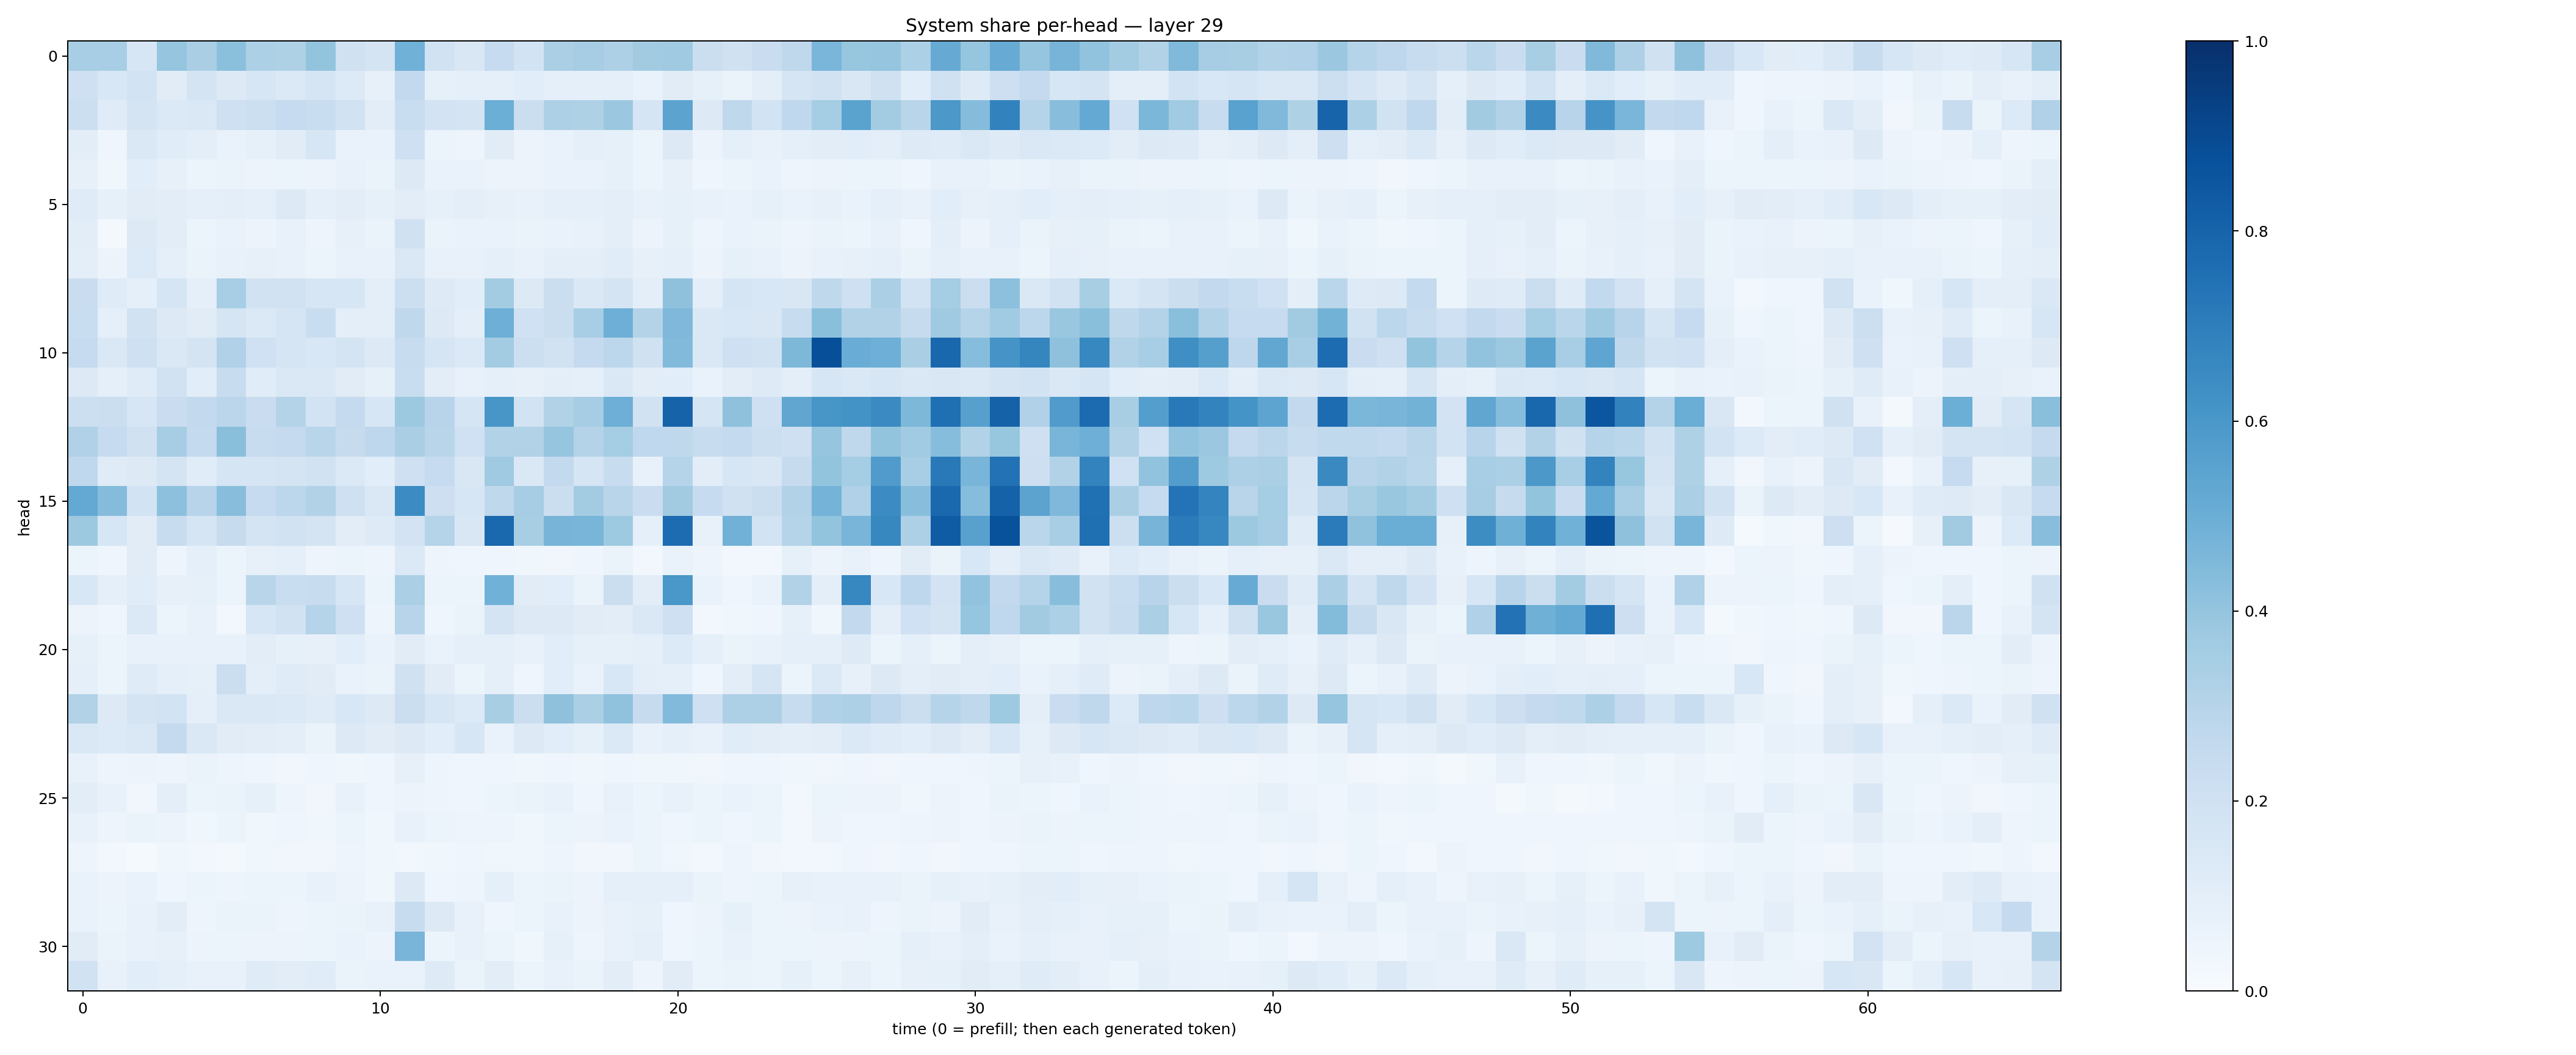

Data behind this chart, as committed beside it:
0.34396043, 0.34502673, 0.16286172, 0.39765975, 0.3378072, 0.4183951, 0.32892987, 0.32407725, 0.40023717, 0.19805333, 0.17704852, 0.48765364, 0.1903923, 0.1491147, 0.24983922, 0.1842866, 0.33412176, 0.3507845, 0.32648036, 0.36227465, 0.36832586, 0.22285295, 0.19802193, 0.22891878
0.2043, 0.1544, 0.1858, 0.1111, 0.1793, 0.1264, 0.1635, 0.1403, 0.1658, 0.1331, 0.08083, 0.2607, 0.08506, 0.08831, 0.08792, 0.1086, 0.08816, 0.08716, 0.08854, 0.06716, 0.1096, 0.08285, 0.06482, 0.09887
0.2171, 0.1202, 0.1772, 0.1391, 0.1481, 0.2049, 0.218, 0.2476, 0.2311, 0.189, 0.1028, 0.2312, 0.181, 0.1763, 0.4966, 0.2229, 0.3277, 0.3204, 0.3825, 0.1706, 0.5431, 0.1303, 0.2724, 0.1857
0.1038, 0.04608, 0.1456, 0.1135, 0.1001, 0.06812, 0.08268, 0.1121, 0.1634, 0.06776, 0.06782, 0.2053, 0.06188, 0.04756, 0.1095, 0.05778, 0.06889, 0.09077, 0.0846, 0.06235, 0.1316, 0.05849, 0.09215, 0.07489
0.07865, 0.03552, 0.108, 0.07902, 0.06204, 0.06281, 0.05583, 0.05973, 0.05727, 0.0716, 0.06517, 0.1269, 0.06794, 0.06645, 0.05765, 0.05656, 0.07016, 0.07009, 0.08221, 0.06244, 0.0792, 0.04025, 0.05959, 0.06829
0.1206, 0.08479, 0.1105, 0.1018, 0.09088, 0.09474, 0.08855, 0.1308, 0.08677, 0.1041, 0.0848, 0.1051, 0.08327, 0.0954, 0.081, 0.07709, 0.09253, 0.08862, 0.09792, 0.07062, 0.08215, 0.07039, 0.0676, 0.0822
0.1044, 0.0195, 0.1285, 0.1044, 0.05869, 0.06818, 0.0548, 0.07139, 0.04915, 0.08031, 0.06515, 0.1956, 0.06311, 0.06902, 0.06776, 0.06561, 0.06815, 0.07172, 0.09859, 0.0558, 0.08355, 0.04891, 0.06669, 0.06365
0.09836, 0.05577, 0.1345, 0.08951, 0.0647, 0.07593, 0.08082, 0.07486, 0.05917, 0.07357, 0.07535, 0.1407, 0.0751, 0.07116, 0.08716, 0.0742, 0.09819, 0.1005, 0.1154, 0.07836, 0.09337, 0.05794, 0.08451, 0.07452
0.2283, 0.1192, 0.08739, 0.171, 0.09369, 0.346, 0.1888, 0.1917, 0.1615, 0.164, 0.1012, 0.216, 0.1246, 0.1084, 0.3578, 0.1259, 0.2226, 0.1477, 0.1772, 0.09922, 0.4103, 0.1004, 0.1656, 0.1554
0.2313, 0.08942, 0.1905, 0.128, 0.1103, 0.1691, 0.1393, 0.1648, 0.2312, 0.1007, 0.09939, 0.2699, 0.1315, 0.09802, 0.4926, 0.2006, 0.2242, 0.3455, 0.4941, 0.3073, 0.4516, 0.1414, 0.1529, 0.1516
0.2497, 0.1466, 0.2058, 0.1459, 0.1736, 0.3192, 0.2012, 0.1715, 0.153, 0.1744, 0.127, 0.24, 0.1709, 0.1404, 0.3555, 0.215, 0.1883, 0.252, 0.2795, 0.1956, 0.4441, 0.1467, 0.2059, 0.191
0.1278, 0.08994, 0.1189, 0.1894, 0.1056, 0.2411, 0.1154, 0.1436, 0.1473, 0.1128, 0.08504, 0.2306, 0.1024, 0.07687, 0.08852, 0.07845, 0.1003, 0.08899, 0.1419, 0.1017, 0.1077, 0.06866, 0.1051, 0.125
0.2169, 0.2253, 0.1636, 0.2276, 0.2582, 0.2814, 0.2279, 0.3085, 0.184, 0.251, 0.1579, 0.3759, 0.2961, 0.1712, 0.6054, 0.1866, 0.3139, 0.3511, 0.4935, 0.1904, 0.8033, 0.1693, 0.4112, 0.2103
0.3187, 0.2481, 0.1961, 0.349, 0.2569, 0.4233, 0.2419, 0.2506, 0.29, 0.2444, 0.2768, 0.3397, 0.2922, 0.2017, 0.3145, 0.3146, 0.3969, 0.3069, 0.3517, 0.2667, 0.2706, 0.241, 0.2543, 0.2164
0.2667, 0.1196, 0.131, 0.1759, 0.1171, 0.1695, 0.1694, 0.1786, 0.1946, 0.1404, 0.1089, 0.2088, 0.2461, 0.1508, 0.368, 0.1457, 0.2583, 0.1692, 0.2347, 0.07697, 0.3007, 0.1047, 0.1593, 0.1495
0.5209, 0.4364, 0.1845, 0.4153, 0.2946, 0.4275, 0.2487, 0.2807, 0.309, 0.2106, 0.1431, 0.646, 0.2121, 0.1591, 0.2711, 0.3499, 0.2209, 0.3561, 0.2907, 0.2304, 0.3611, 0.247, 0.1965, 0.2231
0.3764, 0.1594, 0.1098, 0.2408, 0.1674, 0.2438, 0.1783, 0.1887, 0.1723, 0.1023, 0.1229, 0.1827, 0.3025, 0.1499, 0.7829, 0.3406, 0.4723, 0.4679, 0.3715, 0.08812, 0.7692, 0.07622, 0.484, 0.1846
0.06062, 0.04542, 0.1128, 0.0485, 0.08637, 0.05219, 0.07879, 0.08762, 0.0504, 0.06194, 0.04774, 0.1378, 0.0473, 0.04509, 0.04682, 0.03733, 0.03411, 0.04484, 0.06379, 0.02874, 0.06906, 0.05069, 0.02639, 0.03112
0.1549, 0.08731, 0.1146, 0.08047, 0.0832, 0.0615, 0.2902, 0.2307, 0.2408, 0.1601, 0.06017, 0.335, 0.0539, 0.05194, 0.4879, 0.1094, 0.1081, 0.0631, 0.2191, 0.1042, 0.6007, 0.06844, 0.03957, 0.06953
0.05729, 0.04277, 0.1397, 0.0605, 0.07083, 0.02897, 0.1621, 0.1921, 0.3015, 0.2064, 0.04808, 0.2959, 0.04438, 0.06565, 0.172, 0.1286, 0.1301, 0.1123, 0.1041, 0.1412, 0.2058, 0.03066, 0.03692, 0.04682
0.08273, 0.05415, 0.07708, 0.07073, 0.07189, 0.07605, 0.1031, 0.08206, 0.07941, 0.109, 0.06885, 0.1116, 0.07012, 0.09079, 0.09295, 0.0781, 0.1084, 0.08211, 0.08421, 0.08665, 0.1361, 0.09071, 0.06388, 0.07587
0.09173, 0.06057, 0.1197, 0.0874, 0.08445, 0.2195, 0.1009, 0.1179, 0.1123, 0.0673, 0.06435, 0.1992, 0.1102, 0.0612, 0.08715, 0.04539, 0.1058, 0.06695, 0.1551, 0.09465, 0.09109, 0.04165, 0.1026, 0.1673
0.3126, 0.1259, 0.1721, 0.1863, 0.09208, 0.1417, 0.1482, 0.1375, 0.1208, 0.1546, 0.1277, 0.2233, 0.1636, 0.1363, 0.3411, 0.2232, 0.4106, 0.335, 0.4079, 0.2454, 0.4436, 0.2079, 0.326, 0.3268
0.145, 0.1336, 0.1432, 0.2524, 0.1452, 0.1102, 0.1023, 0.09627, 0.06344, 0.1279, 0.1097, 0.1321, 0.1088, 0.1566, 0.06968, 0.1296, 0.1068, 0.08239, 0.139, 0.07602, 0.08776, 0.07312, 0.1154, 0.1031
0.07038, 0.04757, 0.05793, 0.04983, 0.06339, 0.04775, 0.04456, 0.03329, 0.04514, 0.03687, 0.04546, 0.08173, 0.04827, 0.044, 0.04207, 0.03806, 0.04056, 0.03852, 0.04445, 0.03805, 0.03733, 0.03203, 0.041, 0.0459
0.1043, 0.0738, 0.03353, 0.101, 0.05299, 0.06622, 0.08548, 0.04833, 0.033, 0.07741, 0.04432, 0.05848, 0.04693, 0.04307, 0.06199, 0.06312, 0.07156, 0.04315, 0.07562, 0.05946, 0.07201, 0.05931, 0.06686, 0.06213
0.07399, 0.049, 0.06377, 0.05774, 0.03784, 0.05157, 0.03881, 0.04159, 0.0364, 0.05127, 0.03639, 0.07575, 0.05124, 0.04854, 0.05013, 0.03754, 0.05155, 0.05541, 0.06974, 0.05945, 0.04411, 0.05426, 0.04355, 0.05348
0.04722, 0.02831, 0.01279, 0.03869, 0.02778, 0.02158, 0.03541, 0.03233, 0.03184, 0.04695, 0.03829, 0.0259, 0.03678, 0.04489, 0.03693, 0.03867, 0.04845, 0.03413, 0.0345, 0.05081, 0.03571, 0.02695, 0.04802, 0.03444
0.06895, 0.05545, 0.06815, 0.04327, 0.05384, 0.04985, 0.062, 0.05389, 0.07452, 0.05596, 0.03615, 0.1254, 0.04486, 0.05054, 0.08831, 0.06119, 0.064, 0.05641, 0.08646, 0.09226, 0.08905, 0.06528, 0.04716, 0.05141
0.06857, 0.06046, 0.07136, 0.1045, 0.05053, 0.0643, 0.06256, 0.04807, 0.06195, 0.06271, 0.07657, 0.2393, 0.1272, 0.0732, 0.0402, 0.06134, 0.07584, 0.05696, 0.07654, 0.08485, 0.0454, 0.05513, 0.08214, 0.05258
0.1098, 0.06344, 0.07363, 0.08059, 0.05806, 0.05194, 0.05846, 0.05735, 0.05358, 0.0687, 0.05655, 0.467, 0.05233, 0.07069, 0.05127, 0.03798, 0.08437, 0.04922, 0.07096, 0.0922, 0.04554, 0.0604, 0.07102, 0.0622
0.1921, 0.07648, 0.1093, 0.08829, 0.07318, 0.07514, 0.119, 0.1037, 0.1149, 0.06266, 0.06731, 0.06761, 0.1234, 0.06532, 0.1033, 0.06022, 0.07111, 0.06609, 0.1017, 0.04891, 0.112, 0.05892, 0.06295, 0.06107
